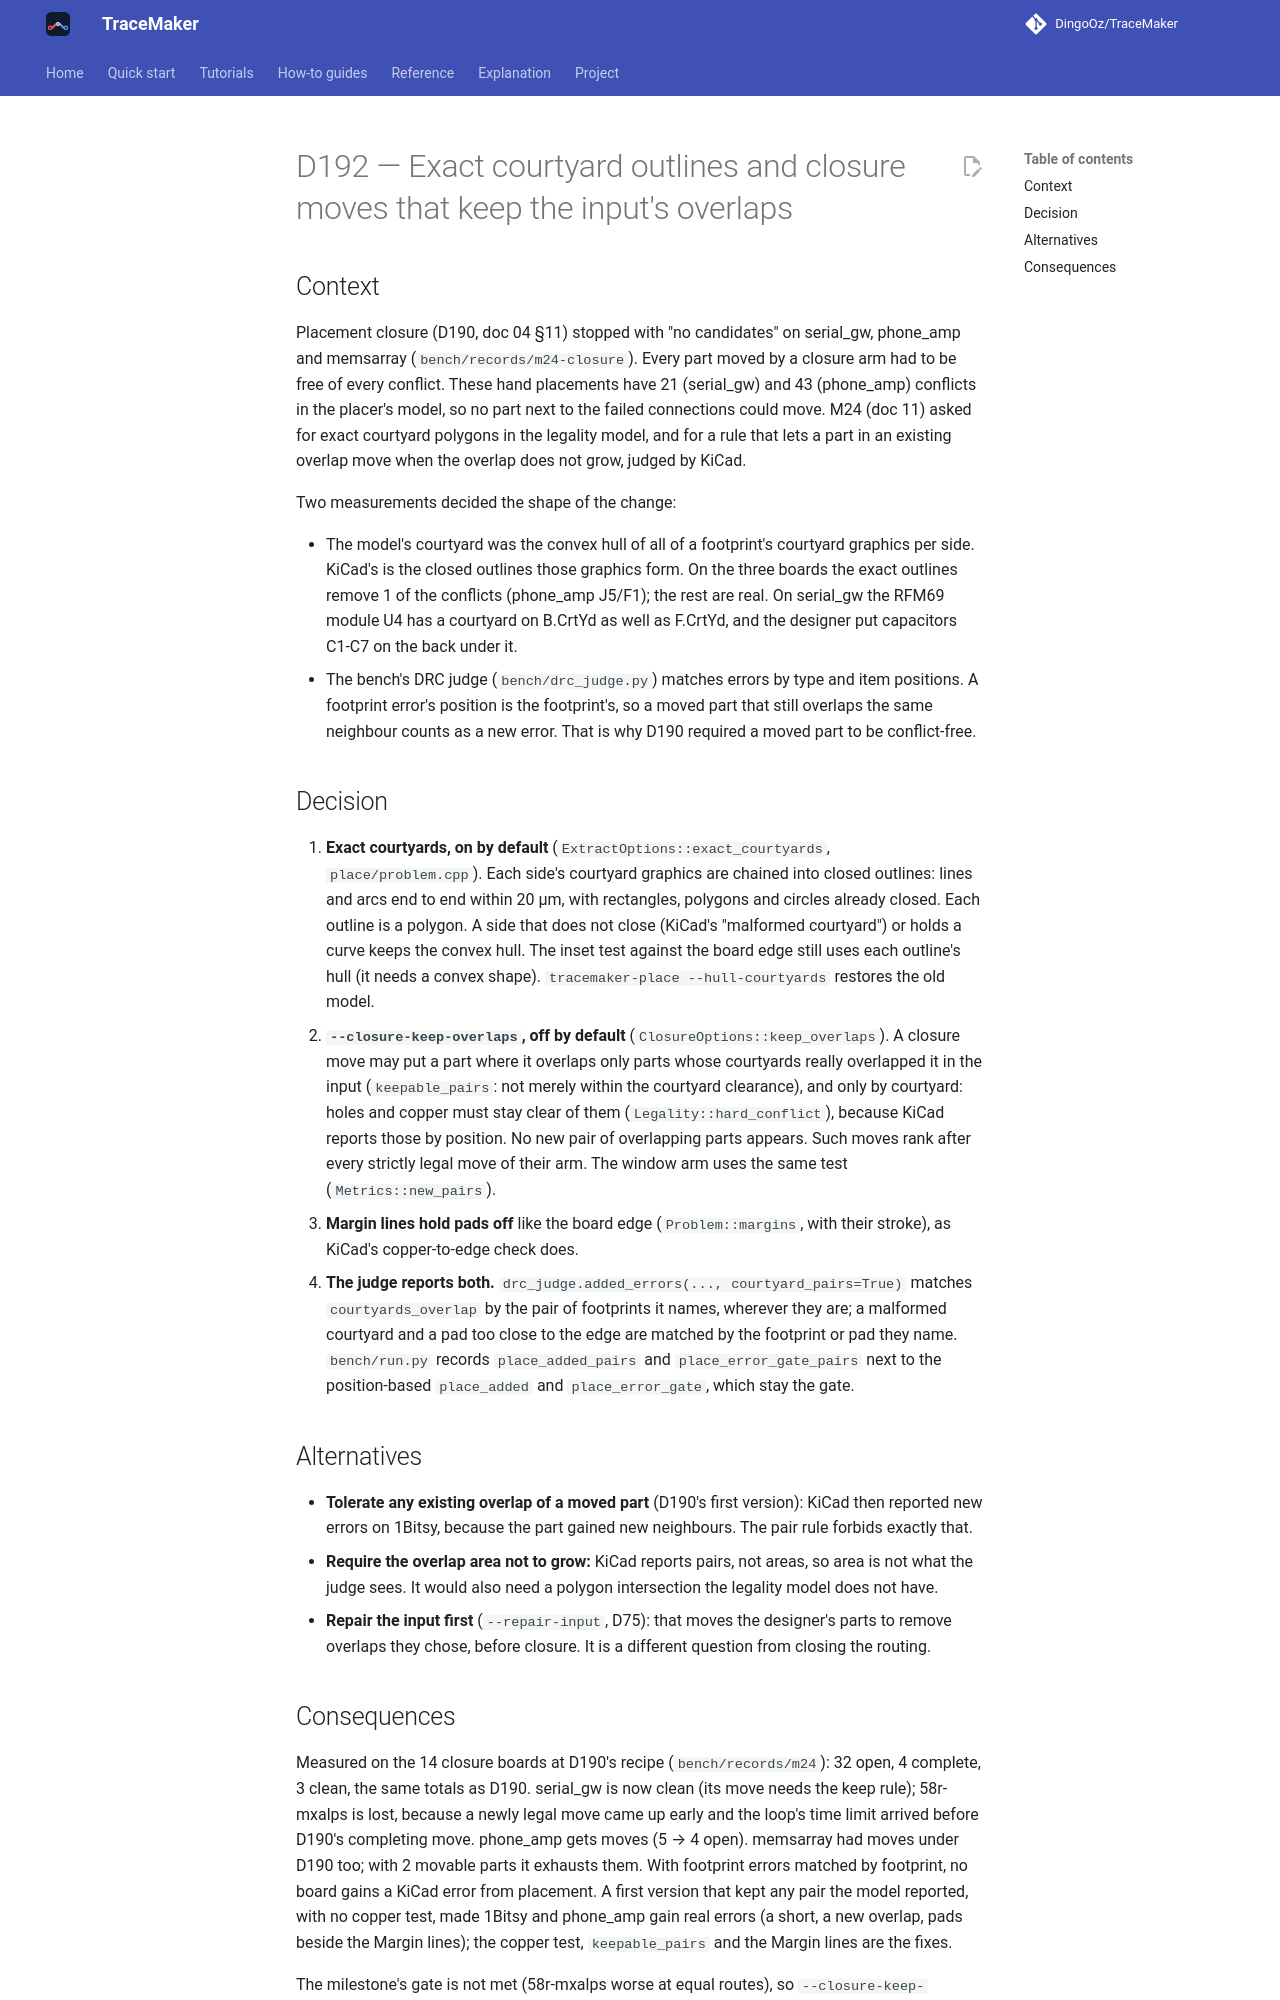

repository: DingoOz/TraceMaker · page: dev/decisions/D192/index.html · generator: mkdocs

---
id: D192
title: "Exact courtyard outlines and closure moves that keep the input's overlaps"
status: accepted
date: 2026-11-17
docs: ["04"]
---

# D192 — Exact courtyard outlines and closure moves that keep the input's overlaps

## Context

Placement closure (D190, doc 04 §11) stopped with "no candidates" on serial_gw, phone_amp and memsarray (`bench/records/m24-closure`).
Every part moved by a closure arm had to be free of every conflict. These hand placements have 21 (serial_gw) and 43 (phone_amp)
conflicts in the placer's model, so no part next to the failed connections could move. M24 (doc 11) asked for exact courtyard polygons in
the legality model, and for a rule that lets a part in an existing overlap move when the overlap does not grow, judged by KiCad.

Two measurements decided the shape of the change:

- The model's courtyard was the convex hull of all of a footprint's courtyard graphics per side. KiCad's is the closed outlines those
  graphics form. On the three boards the exact outlines remove 1 of the conflicts (phone_amp J5/F1); the rest are real. On serial_gw the
  RFM69 module U4 has a courtyard on B.CrtYd as well as F.CrtYd, and the designer put capacitors C1-C7 on the back under it.
- The bench's DRC judge (`bench/drc_judge.py`) matches errors by type and item positions. A footprint error's position is the
  footprint's, so a moved part that still overlaps the same neighbour counts as a new error. That is why D190 required a moved part to be
  conflict-free.

## Decision

1. **Exact courtyards, on by default** (`ExtractOptions::exact_courtyards`, `place/problem.cpp`). Each side's courtyard graphics are
   chained into closed outlines: lines and arcs end to end within 20 µm, with rectangles, polygons and circles already closed. Each
   outline is a polygon. A side that does not close (KiCad's "malformed courtyard") or holds a curve keeps the convex hull. The inset test
   against the board edge still uses each outline's hull (it needs a convex shape). `tracemaker-place --hull-courtyards` restores the old
   model.
2. **`--closure-keep-overlaps`, off by default** (`ClosureOptions::keep_overlaps`). A closure move may put a part where it overlaps only
   parts whose courtyards really overlapped it in the input (`keepable_pairs`: not merely within the courtyard clearance), and only by
   courtyard: holes and copper must stay clear of them (`Legality::hard_conflict`), because KiCad reports those by position. No new pair
   of overlapping parts appears. Such moves rank after every strictly legal move of their arm. The window arm uses the same test
   (`Metrics::new_pairs`).
4. **Margin lines hold pads off** like the board edge (`Problem::margins`, with their stroke), as KiCad's copper-to-edge check does.
3. **The judge reports both.** `drc_judge.added_errors(..., courtyard_pairs=True)` matches `courtyards_overlap` by the pair of footprints
   it names, wherever they are; a malformed courtyard and a pad too close to the edge are matched by the footprint or pad they name.
   `bench/run.py` records `place_added_pairs` and `place_error_gate_pairs` next to the position-based
   `place_added` and `place_error_gate`, which stay the gate.

## Alternatives

- **Tolerate any existing overlap of a moved part** (D190's first version): KiCad then reported new errors on 1Bitsy, because the part
  gained new neighbours. The pair rule forbids exactly that.
- **Require the overlap area not to grow:** KiCad reports pairs, not areas, so area is not what the judge sees. It would also need a
  polygon intersection the legality model does not have.
- **Repair the input first** (`--repair-input`, D75): that moves the designer's parts to remove overlaps they chose, before closure. It
  is a different question from closing the routing.
